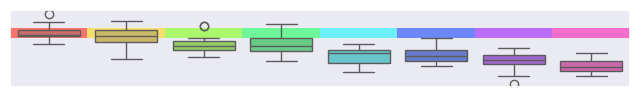
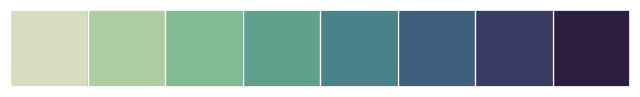

Python code for these plots, in order: (Note: this script raises an exception after producing the figures.)


# 默认只有6个颜色
# 4-可视化库Seaborn/Seaborn-2Color.ipynb

import numpy as np
import seaborn as sns
import matplotlib.pyplot as plt
sns.set(rc={"figure.figsize": (6, 6)})

sns.palplot(sns.hls_palette(8, l=.7, s=.9))
# l-亮度 lightness
# s-饱和 saturation
plt.show()

# 分成8个不同颜色
data = np.random.normal(size=(20, 8)) + np.arange(8) / 2
sns.boxplot(data=data,palette=sns.color_palette("hls", 8))
plt.show()


# 逐渐变深
sns.palplot(sns.cubehelix_palette(8, start=.5, rot=-.75))
plt.show()


x, y = np.random.multivariate_normal([0, 0], [[1, -.5], [-.5, 1]], size=300).T
pal = sns.dark_palette("green", as_cmap=True)
sns.kdeplot(x, y, cmap=pal)
plt.show()